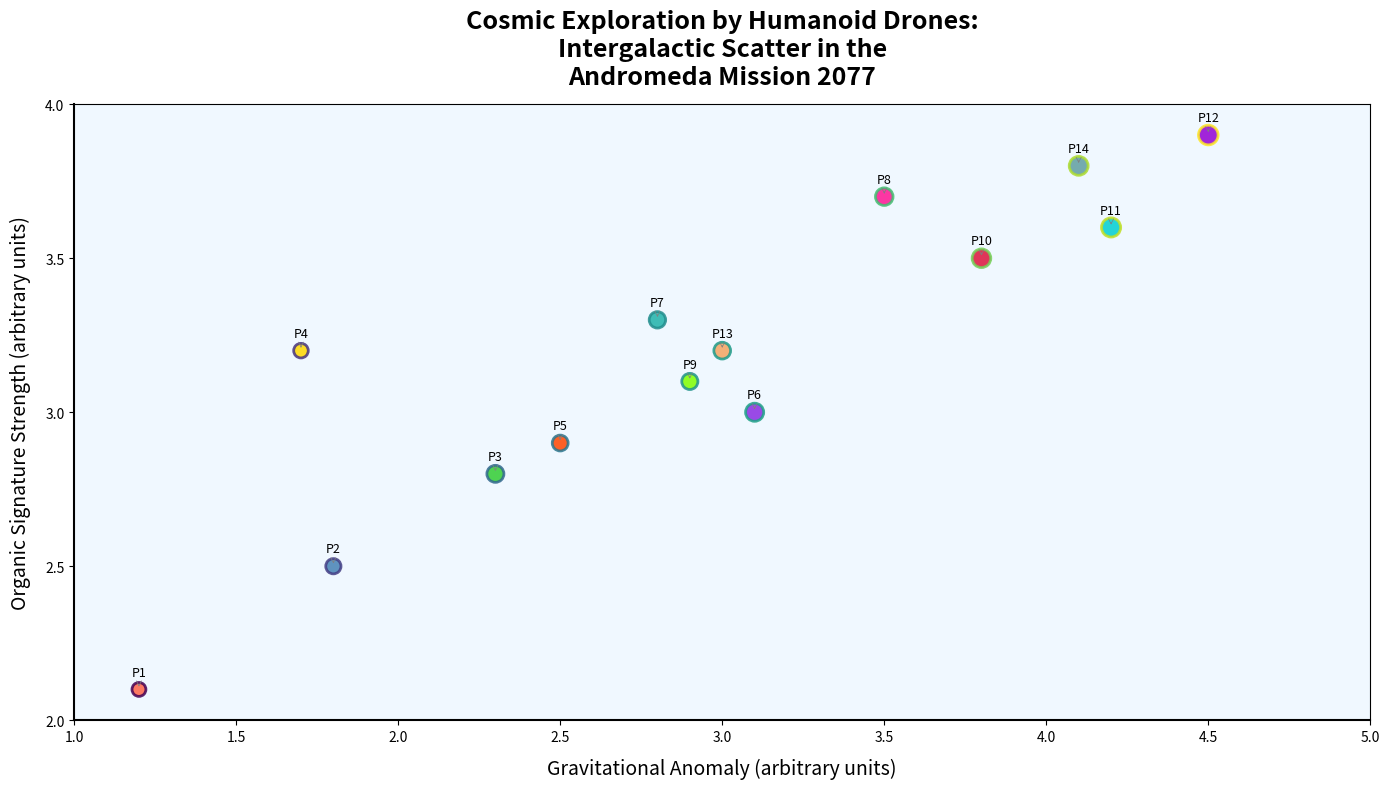

This figure's Python source:
import matplotlib.pyplot as plt
import numpy as np
from matplotlib.colors import Normalize
import matplotlib.cm as cm

gravitational_anomalies = np.array([1.2, 1.8, 2.3, 1.7, 2.5, 3.1, 2.8, 3.5, 2.9, 3.8, 4.2, 4.5, 3.0, 4.1])
organic_signature_strengths = np.array([2.1, 2.5, 2.8, 3.2, 2.9, 3.0, 3.3, 3.7, 3.1, 3.5, 3.6, 3.9, 3.2, 3.8])
sensor_sizes = np.array([100, 120, 150, 110, 130, 170, 140, 160, 135, 180, 190, 200, 145, 185])
colors = np.array(['#FF6347', '#4682B4', '#32CD32', '#FFD700', '#FF4500', 
                   '#8A2BE2', '#20B2AA', '#FF1493', '#7FFF00', '#DC143C', 
                   '#00CED1', '#9400D3', '#F4A460', '#5F9EA0'])

norm = Normalize(vmin=min(gravitational_anomalies), vmax=max(gravitational_anomalies))
cmap = cm.viridis

plt.figure(figsize=(14, 8))
plt.scatter(gravitational_anomalies, organic_signature_strengths, s=sensor_sizes, c=colors, 
            alpha=0.85, edgecolors=cmap(norm(gravitational_anomalies)), linewidth=2, zorder=2)

plt.gca().set_facecolor('#f0f8ff')

plt.title("Cosmic Exploration by Humanoid Drones:\nIntergalactic Scatter in the\nAndromeda Mission 2077", fontsize=18, fontweight='bold', y=1.02)
plt.xlabel("Gravitational Anomaly (arbitrary units)", fontsize=14, labelpad=10)
plt.ylabel("Organic Signature Strength (arbitrary units)", fontsize=14, labelpad=10)

plt.gca().spines['left'].set_linewidth(1.5)
plt.gca().spines['bottom'].set_linewidth(1.5)

for i in range(len(gravitational_anomalies)):
    plt.annotate(f'P{i+1}', 
                 (gravitational_anomalies[i], organic_signature_strengths[i]), 
                 textcoords="offset points", xytext=(0,10), ha='center', fontsize=9,
                 arrowprops=dict(arrowstyle='->', lw=0.5, color='gray'))

plt.xticks(np.arange(1, 5.5, 0.5))
plt.yticks(np.arange(2, 4.5, 0.5))

plt.tight_layout()
plt.show()
